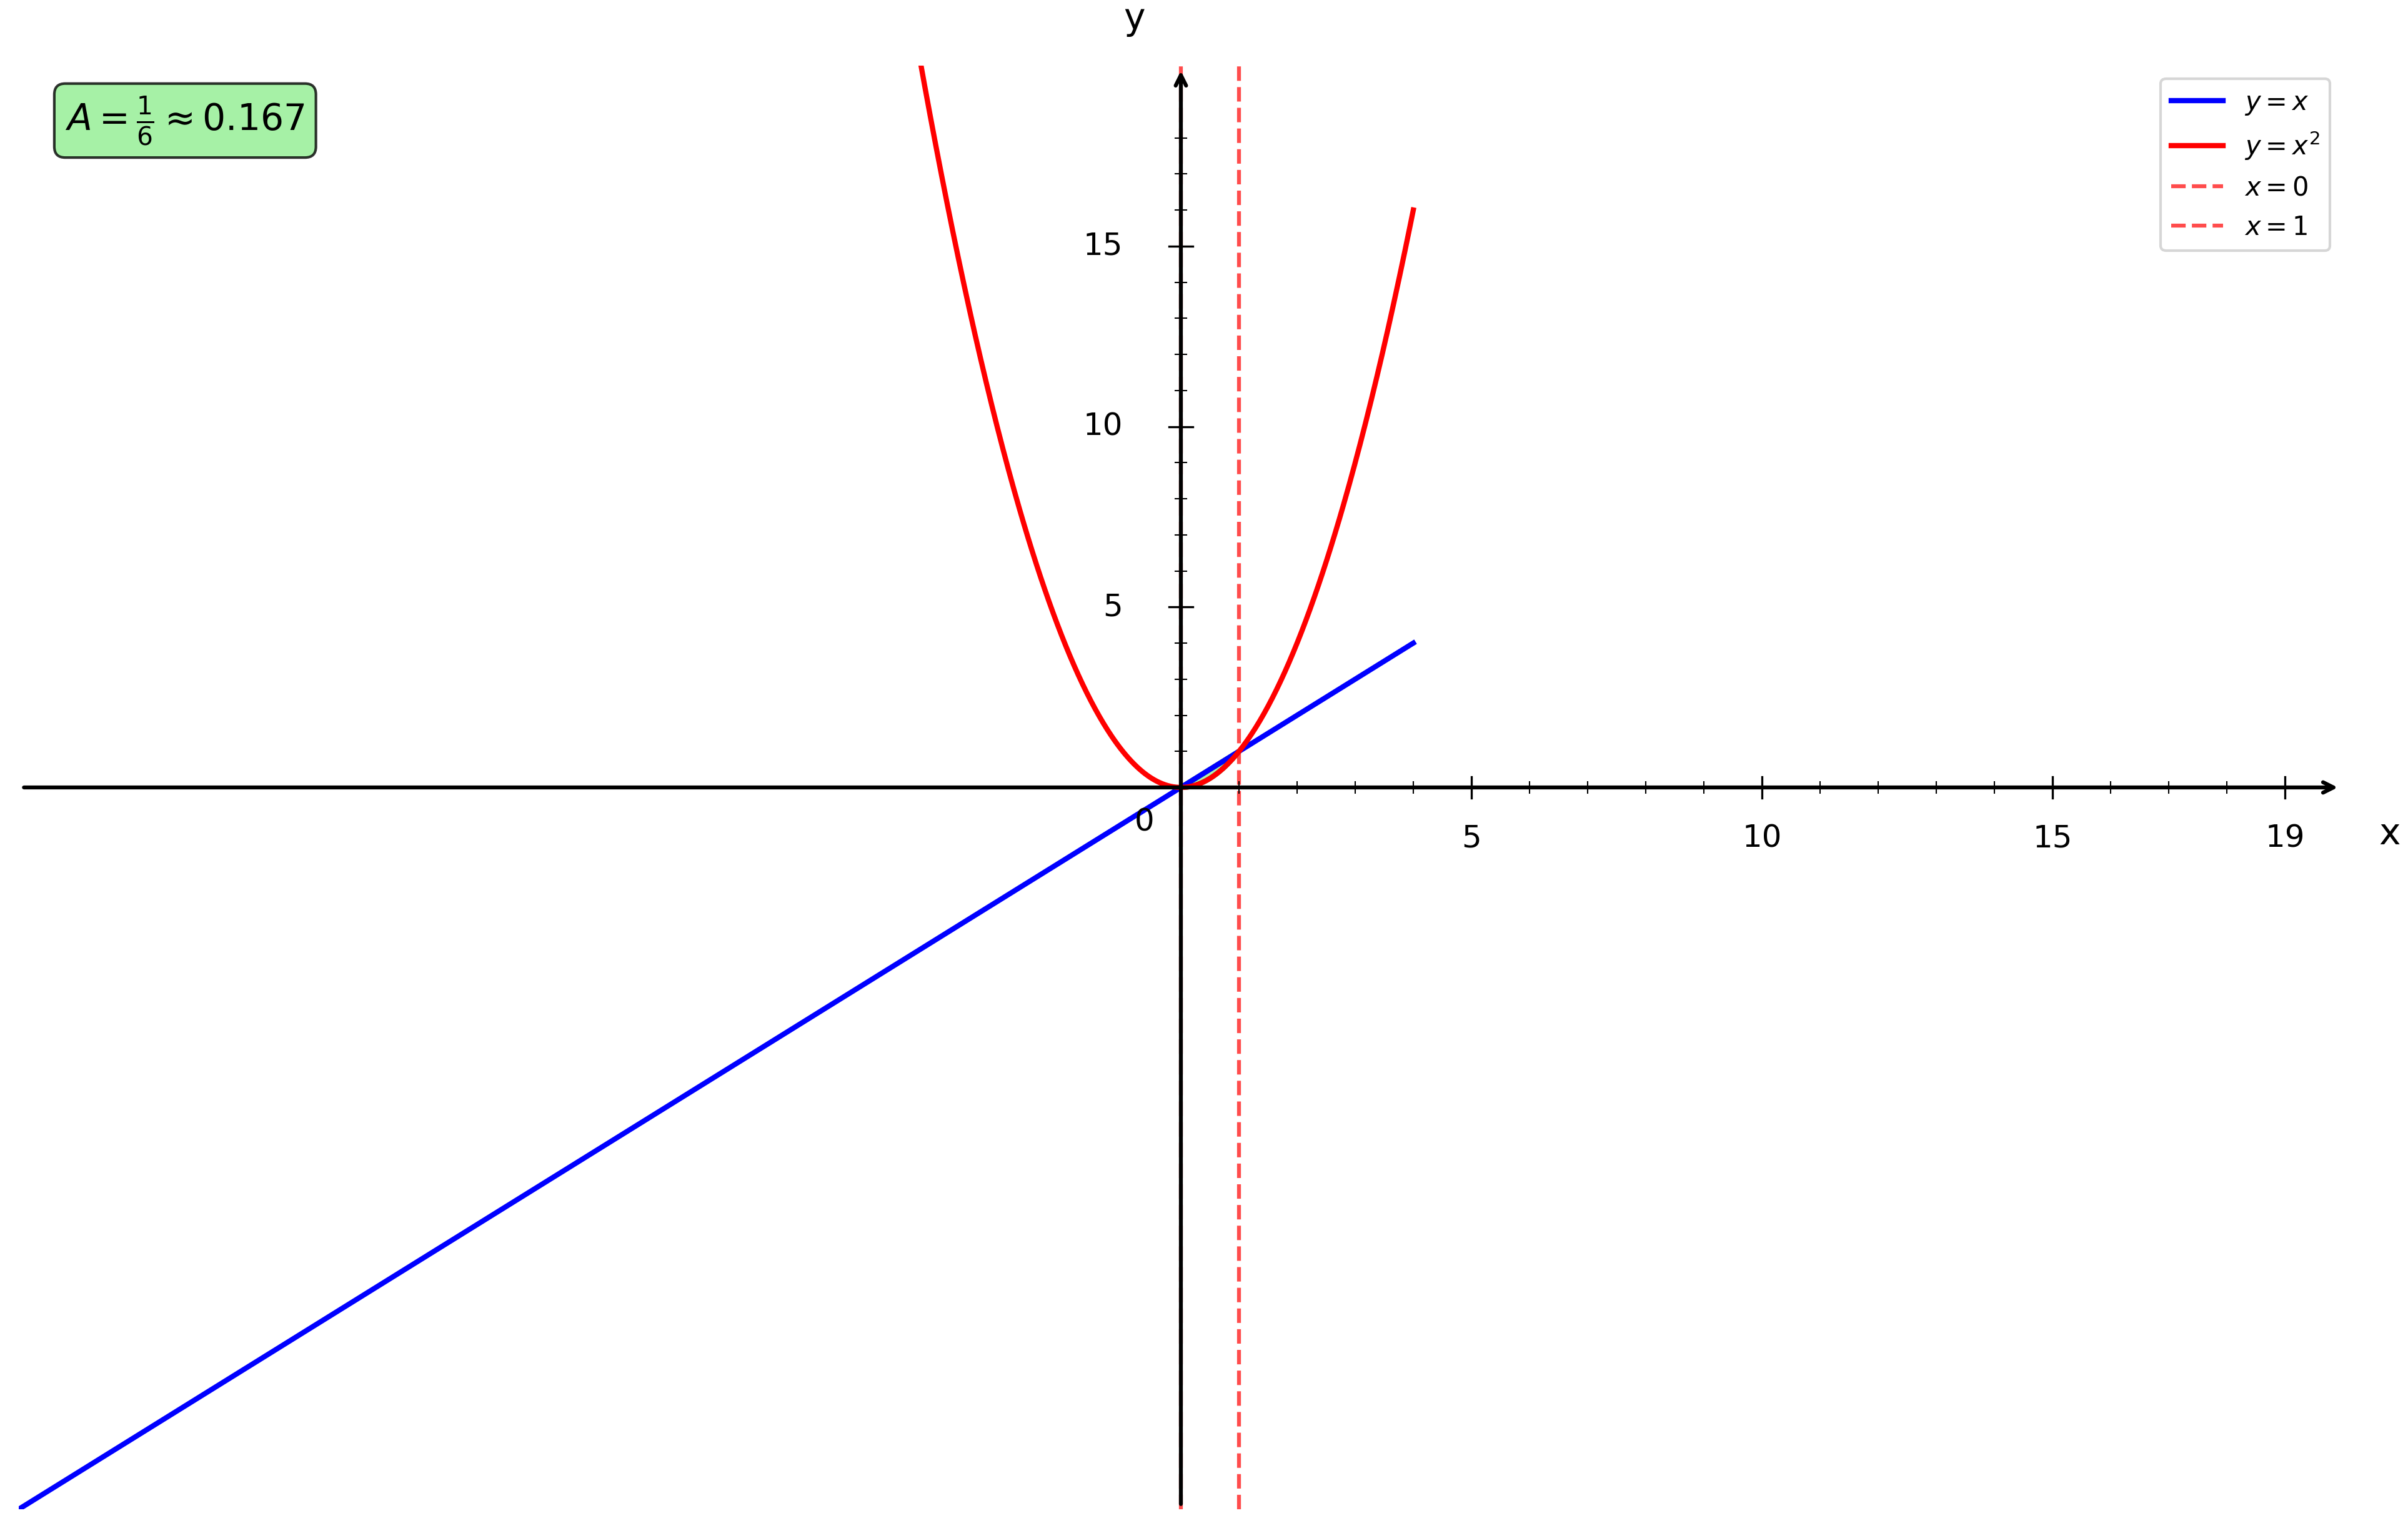

Source code (Python):
import numpy as np
import matplotlib.pyplot as plt
from matplotlib.patches import Polygon

plt.figure(figsize=(16, 10))
ax = plt.gca()

# Fonctions
def f1(x):
    return x

def f2(x):
    return x**2

# Bornes d'intégration
a = 0
b = 1

# Intervalles
x1 = np.linspace(-20, 4, 1000)

# Courbes
plt.plot(x1, f1(x1), 'b-', linewidth=2, label=r'$y = x$')
plt.plot(x1, f2(x1), 'r-', linewidth=2, label=r'$y = x^2$')

# Remplissage de l'aire entre les courbes
x_fill = np.linspace(a, b, 100)
y1_fill = f1(x_fill)
y2_fill = f2(x_fill)

# Création du polygone pour l'aire entre les courbes
vertices = list(zip(x_fill, y1_fill)) + list(zip(x_fill[::-1], y2_fill[::-1]))
polygon = Polygon(vertices, facecolor='lightgreen', alpha=0.7, edgecolor='green', linewidth=2)
ax.add_patch(polygon)

# Droites verticales aux bornes
plt.axvline(x=a, color='red', linestyle='--', linewidth=1.5, alpha=0.7, label='$x = 0$')
plt.axvline(x=b, color='red', linestyle='--', linewidth=1.5, alpha=0.7, label='$x = 1$')

# Limites
plt.xlim(-20, 20)
plt.ylim(-20, 20)

# Désactiver ticks automatiques
ax.set_xticks([])
ax.set_yticks([])

# Supprimer spines
for spine in ax.spines.values():
    spine.set_visible(False)

# Tracer les axes avec flèches
ax.annotate("", xy=(20, 0), xytext=(-20, 0),
            arrowprops=dict(arrowstyle="->", color="black", linewidth=1.5))
ax.annotate("", xy=(0, 20), xytext=(0, -20),
            arrowprops=dict(arrowstyle="->", color="black", linewidth=1.5))

# Texte "0"
ax.text(-0.8, -1.2, '0', fontsize=12)

# Graduation manuelle
xticks_major = [5, 10, 15, 19]
yticks_major = [5, 10, 15, 19]

# Axe X grandes graduations
for x in xticks_major:
    ax.plot([x, x], [-0.3, 0.3], color="black", linewidth=0.8)
    ax.text(x, -1.0, str(x), ha='center', va='top', fontsize=12)

# Axe Y grandes graduations
for y in yticks_major:
    if y < 19:
        ax.plot([-0.2, 0.2], [y, y], color="black", linewidth=0.8)
        ax.text(-1.0, y, str(y), ha='right', va='center', fontsize=12)

# Petites graduations intermédiaires
for x in range(1, 20):
    if x not in xticks_major:
        ax.plot([x, x], [-0.15, 0.15], color="black", linewidth=0.5)

for y in range(1, 20):
    if y not in yticks_major and y < 19:
        ax.plot([-0.1, 0.1], [y, y], color="black", linewidth=0.5)

# Labels
plt.xlabel('x', fontsize=14, labelpad=15)
plt.ylabel('y', fontsize=14, labelpad=15, rotation=0)
ax.xaxis.set_label_coords(1.02, 0.48)
ax.yaxis.set_label_coords(0.48, 1.02)

# Légende
plt.legend(fontsize=10, loc='upper right')

# Ajout du calcul de l'aire
aire = 1/6
plt.text(0.02, 0.98, f'$A = \\frac{{1}}{{6}} \\approx {aire:.3f}$', 
         transform=plt.gca().transAxes, fontsize=14, fontweight='bold',
         bbox=dict(boxstyle='round', facecolor='lightgreen', alpha=0.8),
         verticalalignment='top')

# Sauvegarde
plt.savefig('/Users/anthonytabet/Desktop/OptiTABV2/OptiTAB/frontend/cours/graphe/aire_entre_courbes_question2.png', 
            dpi=300, bbox_inches='tight')
plt.show()

print("Graphique 'aire_entre_courbes_question2.png' créé avec succès!")
